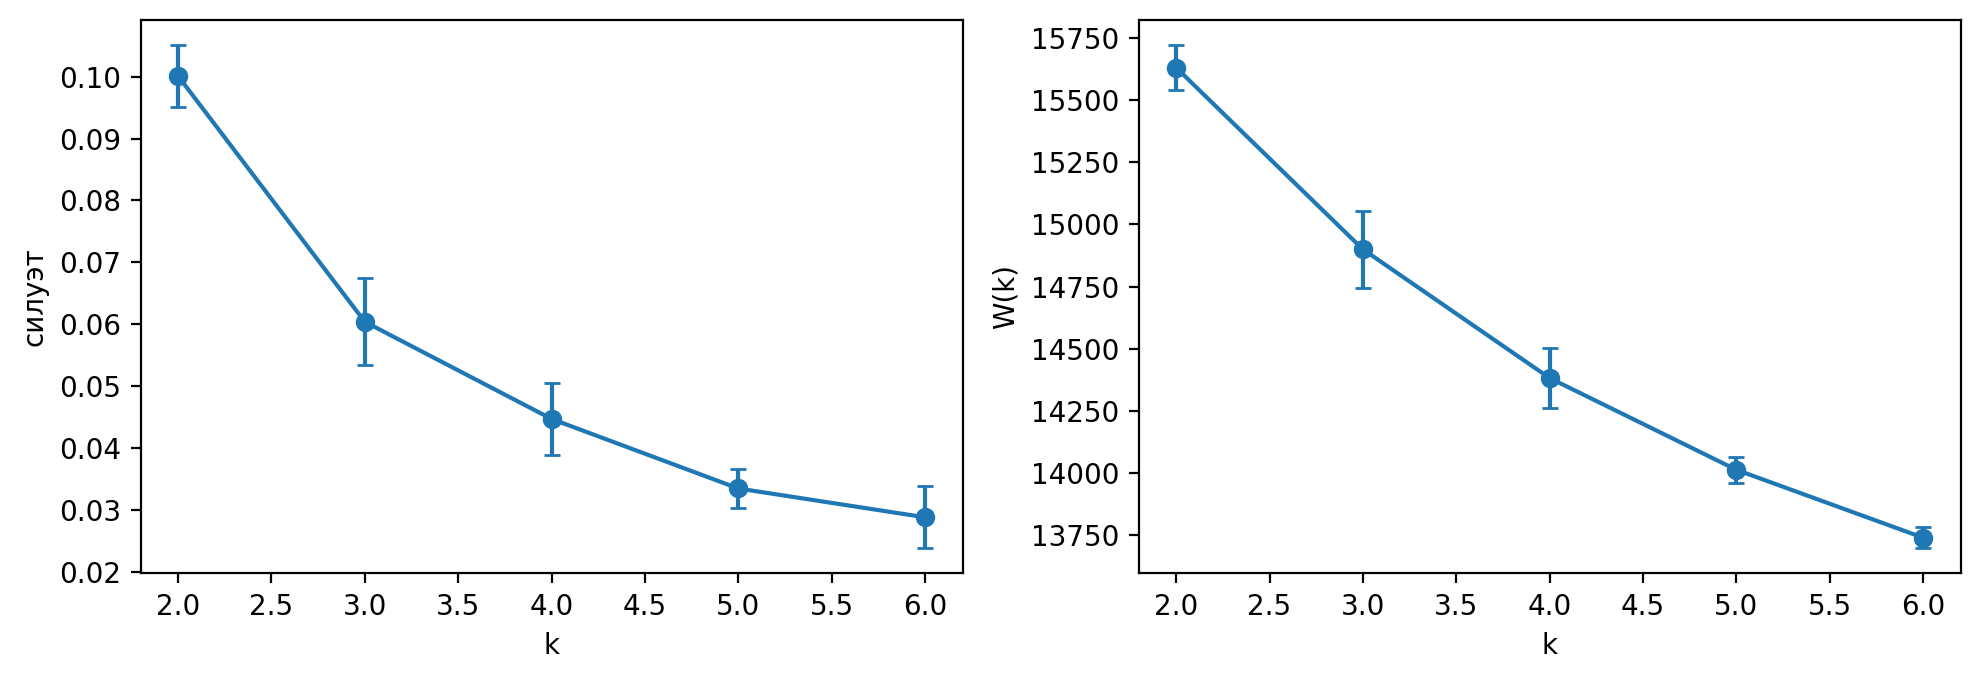

The file beside this chart, header and first rows:
fold, k, силуэт, W(k), размер наименьшего кластера
0, 2, 0.09865, 15538, 445
0, 3, 0.062, 14873, 209
0, 4, 0.03997, 14352, 209
0, 5, 0.03285, 14013, 188
0, 6, 0.03124, 13697, 181
1, 2, 0.1028, 15635, 600
1, 3, 0.06316, 14957, 120
1, 4, 0.04557, 14435, 120
1, 5, 0.03289, 14092, 120
1, 6, 0.03299, 13769, 120
2, 2, 0.09196, 15718, 402
2, 3, 0.0672, 14739, 402
2, 4, 0.0539, 14244, 191
2, 5, 0.03619, 13952, 181
2, 6, 0.02024, 13698, 95
3, 2, 0.1032, 15540, 515
3, 3, 0.06117, 14797, 468
3, 4, 0.03967, 14322, 231
3, 5, 0.02885, 13987, 163
3, 6, 0.03051, 13744, 88
4, 2, 0.1038, 15722, 603
4, 3, 0.04854, 15134, 192
4, 4, 0.04455, 14558, 192
4, 5, 0.03677, 14022, 192
4, 6, 0.0293, 13792, 162
